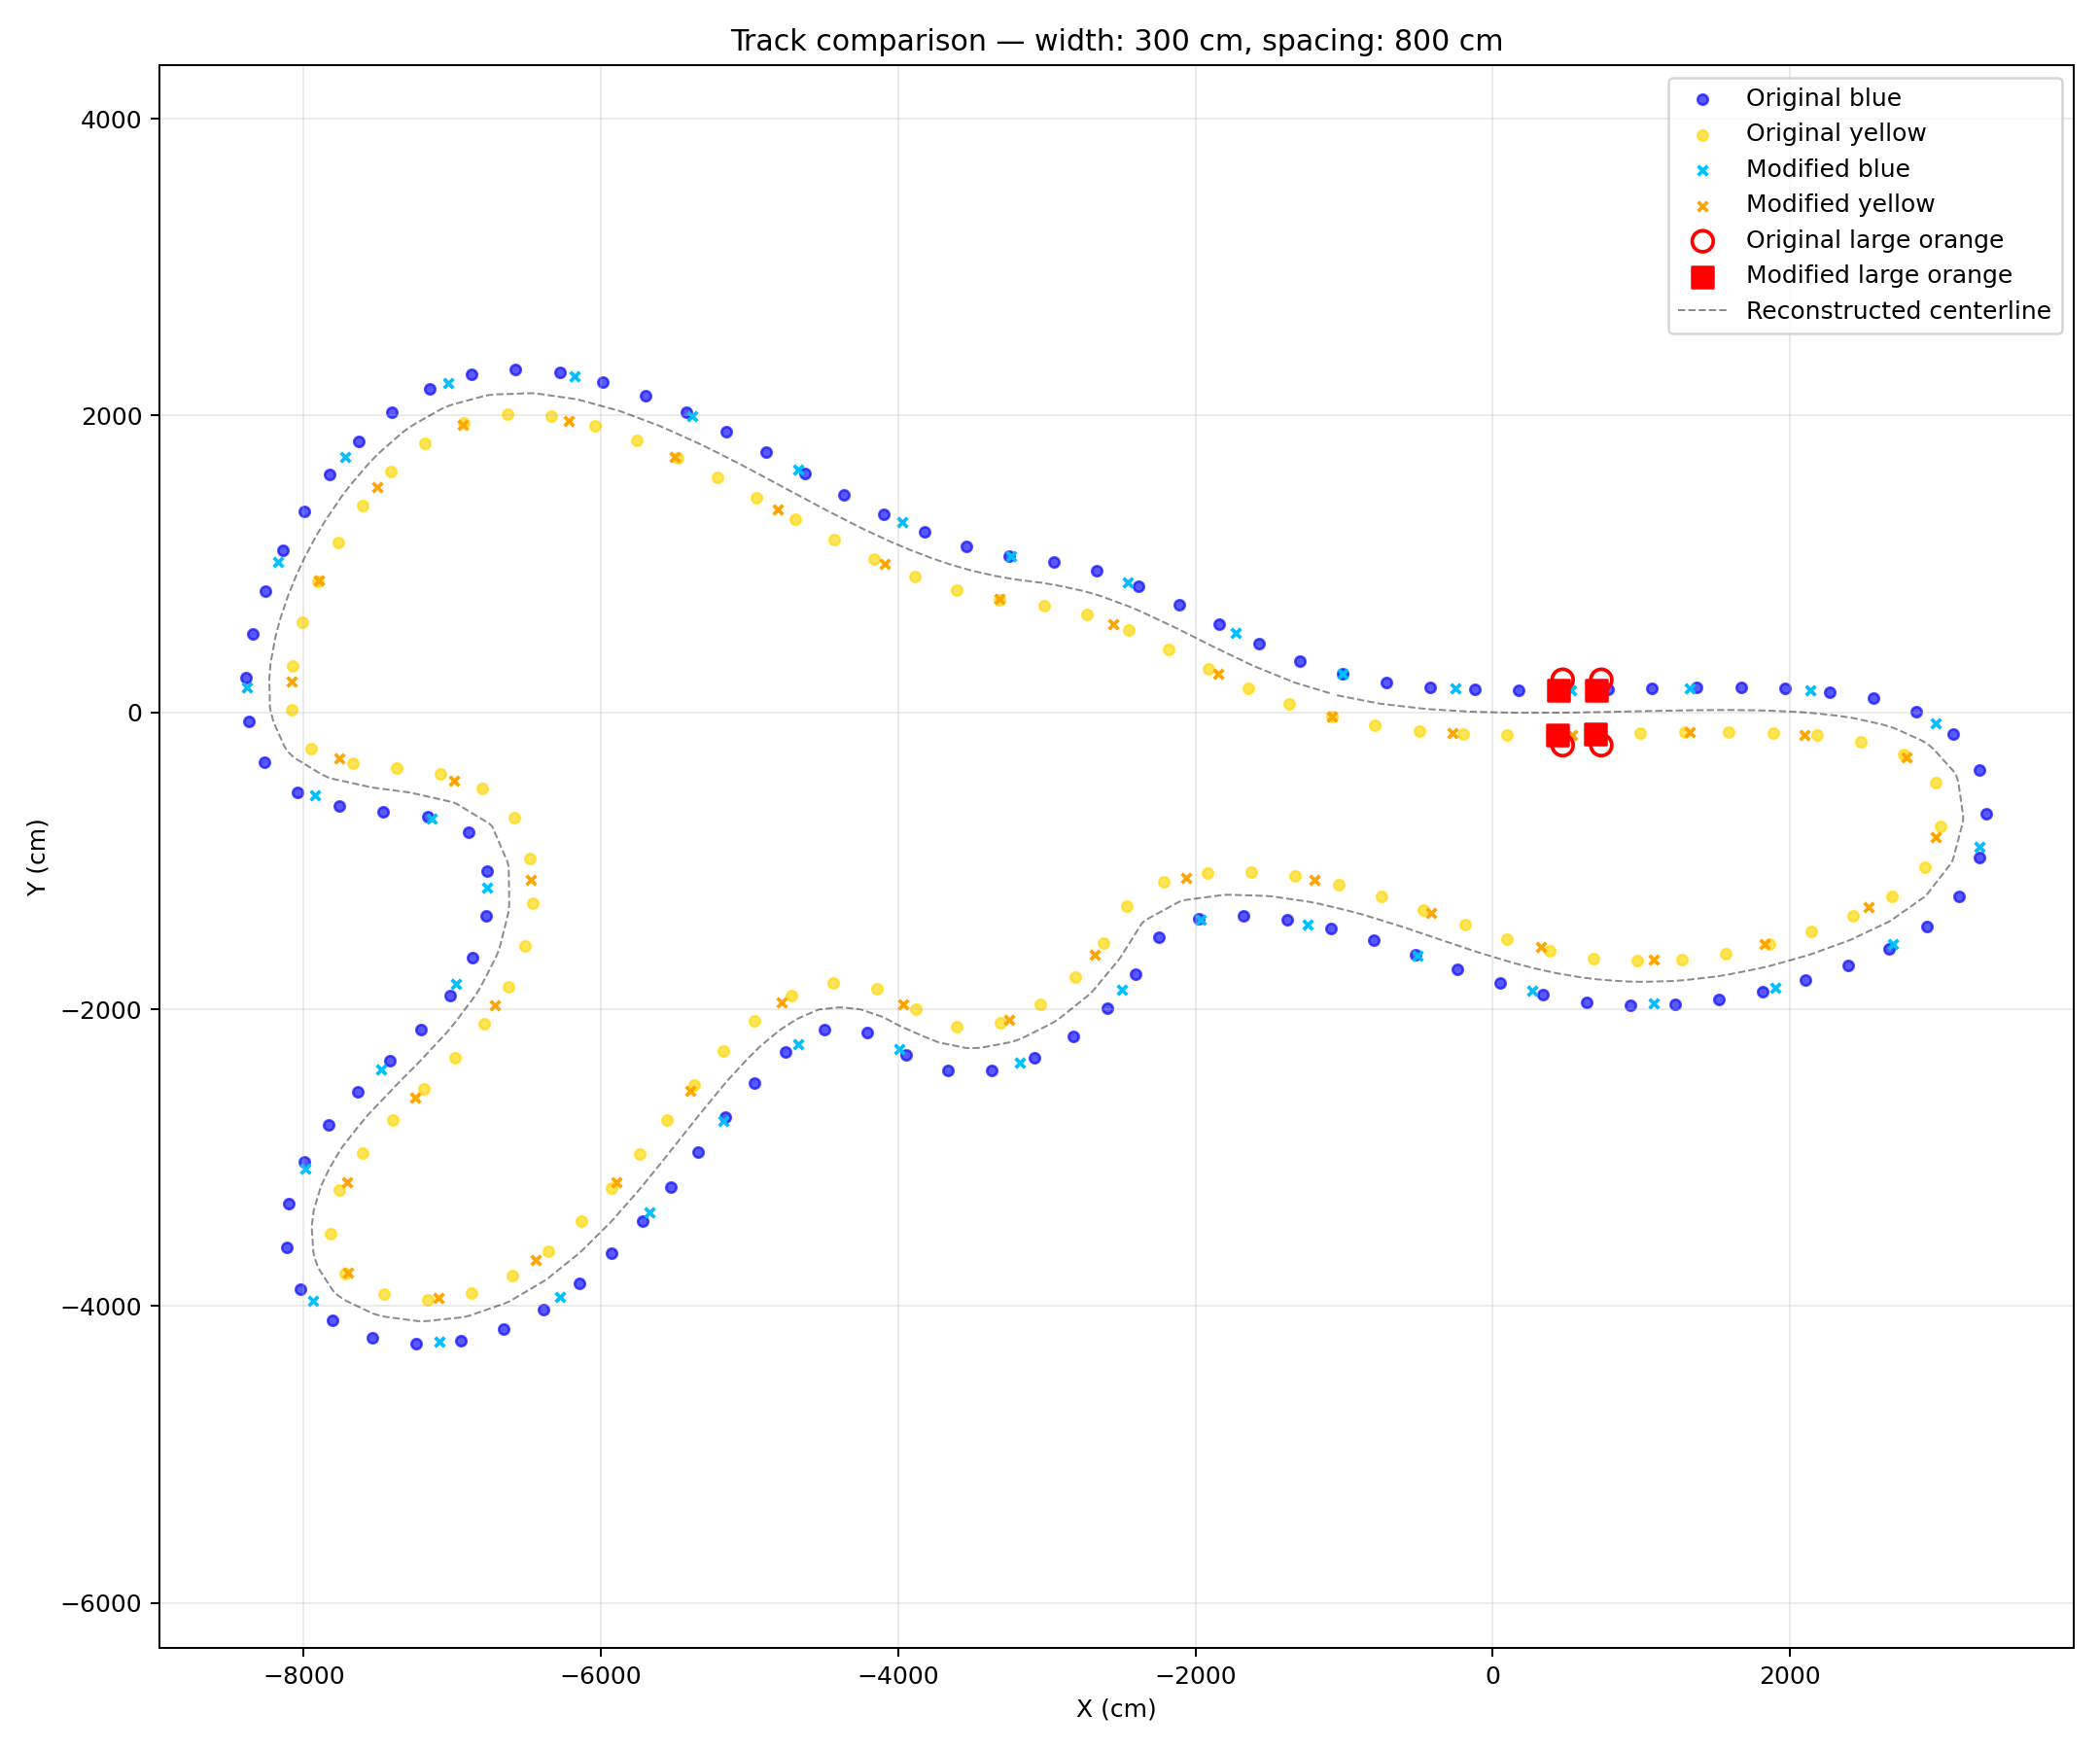

The data file committed next to this chart (first rows):
ID, color, x, y, z, ScaleX, ScaleY, ScaleZ
1, blue, -1011, 260.8, 0, 0.01, 0.01, 0
2, blue, -251.9, 161.3, 0, 0.01, 0.01, 0
3, blue, 529.7, 149.4, 0, 0.01, 0.01, 0
4, blue, 1323, 164.6, 0, 0.01, 0.01, 0
5, blue, 2135, 147.9, 0, 0.01, 0.01, 0
6, blue, 2979, -73.3, 0, 0.01, 0.01, 0
7, blue, 3275, -902, 0, 0.01, 0.01, 0
8, blue, 2694, -1560, 0, 0.01, 0.01, 0
9, blue, 1904, -1852, 0, 0.01, 0.01, 0
10, blue, 1085, -1963, 0, 0.01, 0.01, 0
11, blue, 266.7, -1875, 0, 0.01, 0.01, 0
12, blue, -503.2, -1638, 0, 0.01, 0.01, 0
13, blue, -1246, -1426, 0, 0.01, 0.01, 0
14, blue, -1962, -1398, 0, 0.01, 0.01, 0
15, blue, -2494, -1869, 0, 0.01, 0.01, 0
16, blue, -3180, -2359, 0, 0.01, 0.01, 0
17, blue, -3993, -2265, 0, 0.01, 0.01, 0
18, blue, -4670, -2234, 0, 0.01, 0.01, 0
19, blue, -5177, -2750, 0, 0.01, 0.01, 0
20, blue, -5676, -3368, 0, 0.01, 0.01, 0
21, blue, -6278, -3941, 0, 0.01, 0.01, 0
22, blue, -7084, -4242, 0, 0.01, 0.01, 0
23, blue, -7938, -3961, 0, 0.01, 0.01, 0
24, blue, -7992, -3073, 0, 0.01, 0.01, 0
25, blue, -7480, -2402, 0, 0.01, 0.01, 0
26, blue, -6973, -1830, 0, 0.01, 0.01, 0
27, blue, -6766, -1181, 0, 0.01, 0.01, 0
28, blue, -7142, -718.2, 0, 0.01, 0.01, 0
29, blue, -7926, -559, 0, 0.01, 0.01, 0
30, blue, -8379, 167.6, 0, 0.01, 0.01, 0
31, blue, -8174, 1011, 0, 0.01, 0.01, 0
32, blue, -7721, 1721, 0, 0.01, 0.01, 0
33, blue, -7028, 2222, 0, 0.01, 0.01, 0
34, blue, -6175, 2264, 0, 0.01, 0.01, 0
35, blue, -5388, 1998, 0, 0.01, 0.01, 0
36, blue, -4672, 1634, 0, 0.01, 0.01, 0
37, blue, -3976, 1282, 0, 0.01, 0.01, 0
38, blue, -3238, 1052, 0, 0.01, 0.01, 0
39, blue, -2457, 877.7, 0, 0.01, 0.01, 0
40, blue, -1729, 536.7, 0, 0.01, 0.01, 0
41, yellow, -1085, -29.93, 0, 0.01, 0.01, 0
42, yellow, -274, -137.9, 0, 0.01, 0.01, 0
43, yellow, 530.2, -150.6, 0, 0.01, 0.01, 0
44, yellow, 1323, -135.4, 0, 0.01, 0.01, 0
45, yellow, 2097, -149.7, 0, 0.01, 0.01, 0
46, yellow, 2783, -300.9, 0, 0.01, 0.01, 0
47, yellow, 2982, -838.6, 0, 0.01, 0.01, 0
48, yellow, 2528, -1310, 0, 0.01, 0.01, 0
49, yellow, 1832, -1561, 0, 0.01, 0.01, 0
50, yellow, 1081, -1663, 0, 0.01, 0.01, 0
51, yellow, 327.4, -1581, 0, 0.01, 0.01, 0
52, yellow, -418.1, -1350, 0, 0.01, 0.01, 0
53, yellow, -1200, -1130, 0, 0.01, 0.01, 0
54, yellow, -2061, -1114, 0, 0.01, 0.01, 0
55, yellow, -2680, -1634, 0, 0.01, 0.01, 0
56, yellow, -3256, -2069, 0, 0.01, 0.01, 0
57, yellow, -3969, -1966, 0, 0.01, 0.01, 0
58, yellow, -4784, -1956, 0, 0.01, 0.01, 0
59, yellow, -5400, -2549, 0, 0.01, 0.01, 0
60, yellow, -5897, -3165, 0, 0.01, 0.01, 0
... 24 more rows
